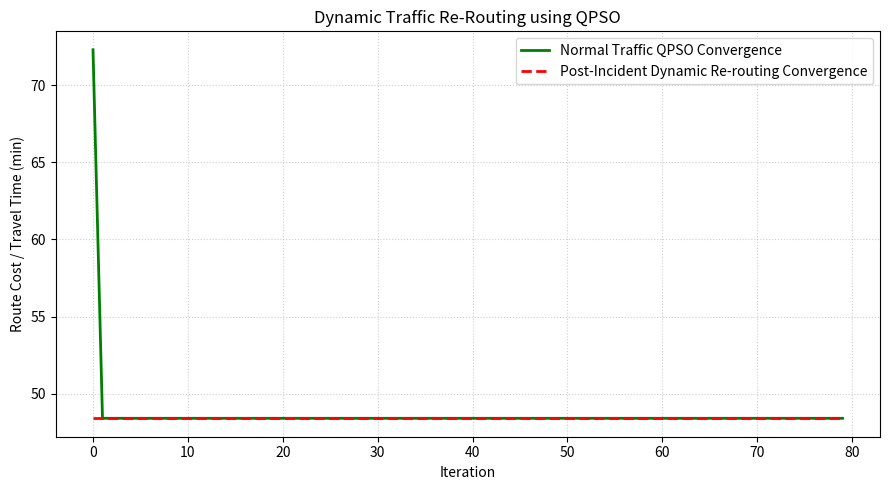

This figure's Python source:
import numpy as np
import matplotlib.pyplot as plt

# ==========================================
# 1. BASE ROAD NETWORK MATRIX
# ==========================================
NODE_NAMES = ["Node_0 (Start)", "Node_1", "Node_2", "Node_3", "Node_4", "Node_5 (End)"]

# Baseline free-flow travel times (minutes)
BASE_COST_MATRIX = np.array([
    [0.0, 12.0, 18.5, np.inf, np.inf, np.inf],
    [12.0, 0.0, 8.2, 15.0, 22.1, np.inf],
    [18.5, 8.2, 0.0, 11.4, np.inf, 28.0],
    [np.inf, 15.0, 11.4, 0.0, 9.3, 14.2],
    [np.inf, 22.1, np.inf, 9.3, 0.0, 7.5],
    [np.inf, np.inf, 28.0, 14.2, 7.5, 0.0]
])


# ==========================================
# 2. DYNAMIC INCIDENT INJECTION
# ==========================================
def apply_traffic_incident(matrix, u, v, congestion_multiplier=4.0):
    """
    Simulates a sudden traffic incident or road bottleneck between node u and node v.
    """
    live_matrix = np.copy(matrix)
    if not np.isinf(live_matrix[u][v]):
        live_matrix[u][v] *= congestion_multiplier
        live_matrix[v][u] *= congestion_multiplier  # Bidirectional road
    return live_matrix


# ==========================================
# 3. QPSO OPTIMIZATION ENGINE
# ==========================================
def evaluate_route(route_order, cost_matrix):
    total_cost = 0.0
    for i in range(len(route_order) - 1):
        u, v = route_order[i], route_order[i + 1]
        cost = cost_matrix[u][v]
        if np.isinf(cost):
            total_cost += 1000.0  # Barrier penalty for non-existent edges
        else:
            total_cost += cost
    return total_cost


def decode_particle_to_route(position, intermediate_nodes, start_node=0, end_node=5):
    sorted_indices = np.argsort(position)
    ordered_intermediates = [intermediate_nodes[i] for i in sorted_indices]
    return [start_node] + ordered_intermediates + [end_node]


def run_qpso_routing(cost_matrix, num_particles=30, max_iter=80):
    start_node = 0
    end_node = cost_matrix.shape[0] - 1
    intermediate_nodes = list(range(1, end_node))
    dim = len(intermediate_nodes)

    # Initialize particle positions in search space [-1, 1]
    X = np.random.uniform(-1.0, 1.0, (num_particles, dim))
    P_best = np.copy(X)
    P_best_scores = np.full(num_particles, np.inf)

    G_best = np.zeros(dim)
    G_best_score = np.inf
    history = []

    # Initial fitness evaluation
    for i in range(num_particles):
        route = decode_particle_to_route(X[i], intermediate_nodes, start_node, end_node)
        score = evaluate_route(route, cost_matrix)
        P_best_scores[i] = score
        if score < G_best_score:
            G_best_score = score
            G_best = np.copy(X[i])

    # Quantum evolutionary cycle
    for t in range(max_iter):
        alpha = 1.0 - (0.5 * t / max_iter)  # Contraction-expansion factor
        mbest = np.mean(P_best, axis=0)  # Mean of all personal bests

        for i in range(num_particles):
            # Local attractor
            phi = np.random.uniform(0, 1, dim)
            p = phi * P_best[i] + (1.0 - phi) * G_best

            # Delta potential well wave equation
            u = np.random.uniform(0, 1, dim)
            sign = np.where(np.random.rand(dim) > 0.5, 1, -1)
            X[i] = p + sign * alpha * np.abs(mbest - X[i]) * np.log(1.0 / (u + 1e-9))

            # Evaluate new position
            route = decode_particle_to_route(X[i], intermediate_nodes, start_node, end_node)
            score = evaluate_route(route, cost_matrix)

            if score < P_best_scores[i]:
                P_best_scores[i] = score
                P_best[i] = np.copy(X[i])
                if score < G_best_score:
                    G_best_score = score
                    G_best = np.copy(X[i])

        history.append(G_best_score)

    best_route = decode_particle_to_route(G_best, intermediate_nodes, start_node, end_node)
    return best_route, G_best_score, history


# ==========================================
# 4. SIMULATION & COMPARISON WORKFLOW
# ==========================================
if __name__ == "__main__":
    np.random.seed(42)

    # Phase 1: Baseline Normal Flow
    print("=== PHASE 1: NORMAL TRAFFIC CONDITIONS ===")
    route_normal, time_normal, hist_normal = run_qpso_routing(BASE_COST_MATRIX)
    path_str_normal = " -> ".join([NODE_NAMES[n] for n in route_normal])
    print(f"Optimal Route : {path_str_normal}")
    print(f"Travel Time   : {time_normal:.2f} mins\n")

    # Phase 2: Traffic Incident (e.g., Heavy Congestion on Edge (3, 5))
    congested_u, congested_v = 3, 5
    congested_matrix = apply_traffic_incident(BASE_COST_MATRIX, congested_u, congested_v, congestion_multiplier=5.0)

    print(f"=== PHASE 2: INCIDENT DETECTED ON ROAD ({NODE_NAMES[congested_u]} <-> {NODE_NAMES[congested_v]}) ===")
    old_route_new_cost = evaluate_route(route_normal, congested_matrix)
    print(f"If vehicle stays on original path, new travel time: {old_route_new_cost:.2f} mins")

    # Phase 3: Dynamic QPSO Re-routing
    route_dynamic, time_dynamic, hist_dynamic = run_qpso_routing(congested_matrix)
    path_str_dynamic = " -> ".join([NODE_NAMES[n] for n in route_dynamic])
    print(f"Re-routed Path: {path_str_dynamic}")
    print(f"New Opt. Time : {time_dynamic:.2f} mins")
    print(f"Time Saved by Re-routing: {old_route_new_cost - time_dynamic:.2f} mins\n")

    # Visualization of Convergence under both states
    plt.figure(figsize=(9, 5))
    plt.plot(hist_normal, label='Normal Traffic QPSO Convergence', color='green', linewidth=2)
    plt.plot(hist_dynamic, label='Post-Incident Dynamic Re-routing Convergence', color='red', linestyle='--',
             linewidth=2)
    plt.title('Dynamic Traffic Re-Routing using QPSO', fontsize=12)
    plt.xlabel('Iteration', fontsize=10)
    plt.ylabel('Route Cost / Travel Time (min)', fontsize=10)
    plt.legend()
    plt.grid(True, linestyle=':', alpha=0.6)
    plt.tight_layout()
    plt.show()
